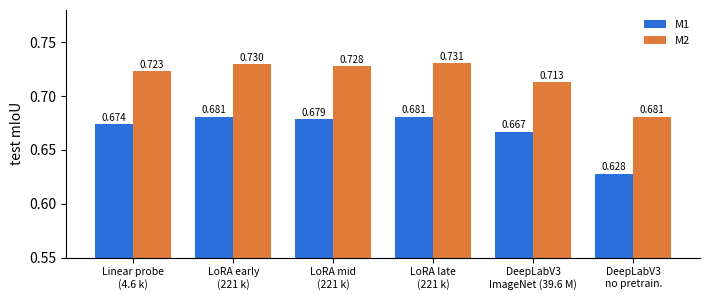

This chart was generated by the following Python code: (Note: this script raises an exception after producing the figure.)
"""Bar chart of test mIoU: probe, LoRA by zone and DeepLabV3 baselines. Values come from results/estudio_principal/{P2_table,baseline_table}.csv."""
import matplotlib; matplotlib.use("Agg")
import matplotlib.pyplot as plt, numpy as np
labels=["Linear probe\n(4.6 k)","LoRA early\n(221 k)","LoRA mid\n(221 k)","LoRA late\n(221 k)","DeepLabV3\nImageNet (39.6 M)","DeepLabV3\nno pretrain."]
m1=[0.674,0.681,0.679,0.681,0.667,0.628]; m2=[0.723,0.730,0.728,0.731,0.713,0.681]
x=np.arange(len(labels)); w=0.38
fig,ax=plt.subplots(figsize=(7.2,3.1))
b1=ax.bar(x-w/2,m1,w,color="#2a6fdb",label="M1"); b2=ax.bar(x+w/2,m2,w,color="#e07b39",label="M2")
for b in list(b1)+list(b2): ax.text(b.get_x()+b.get_width()/2,b.get_height()+0.003,f"{b.get_height():.3f}",ha="center",fontsize=7)
ax.set_xticks(x,labels,fontsize=7.5); ax.set_ylim(0.55,0.78); ax.set_ylabel("test mIoU"); ax.legend(frameon=False,fontsize=8,loc="upper right")
ax.spines[["top","right"]].set_visible(False); fig.tight_layout()
fig.savefig("/home/gonzalo/Escritorio/Proyectos PUCP/DinoV3-AI4Mars/results/estudio_principal/figures/comparison_main.png",dpi=200)
